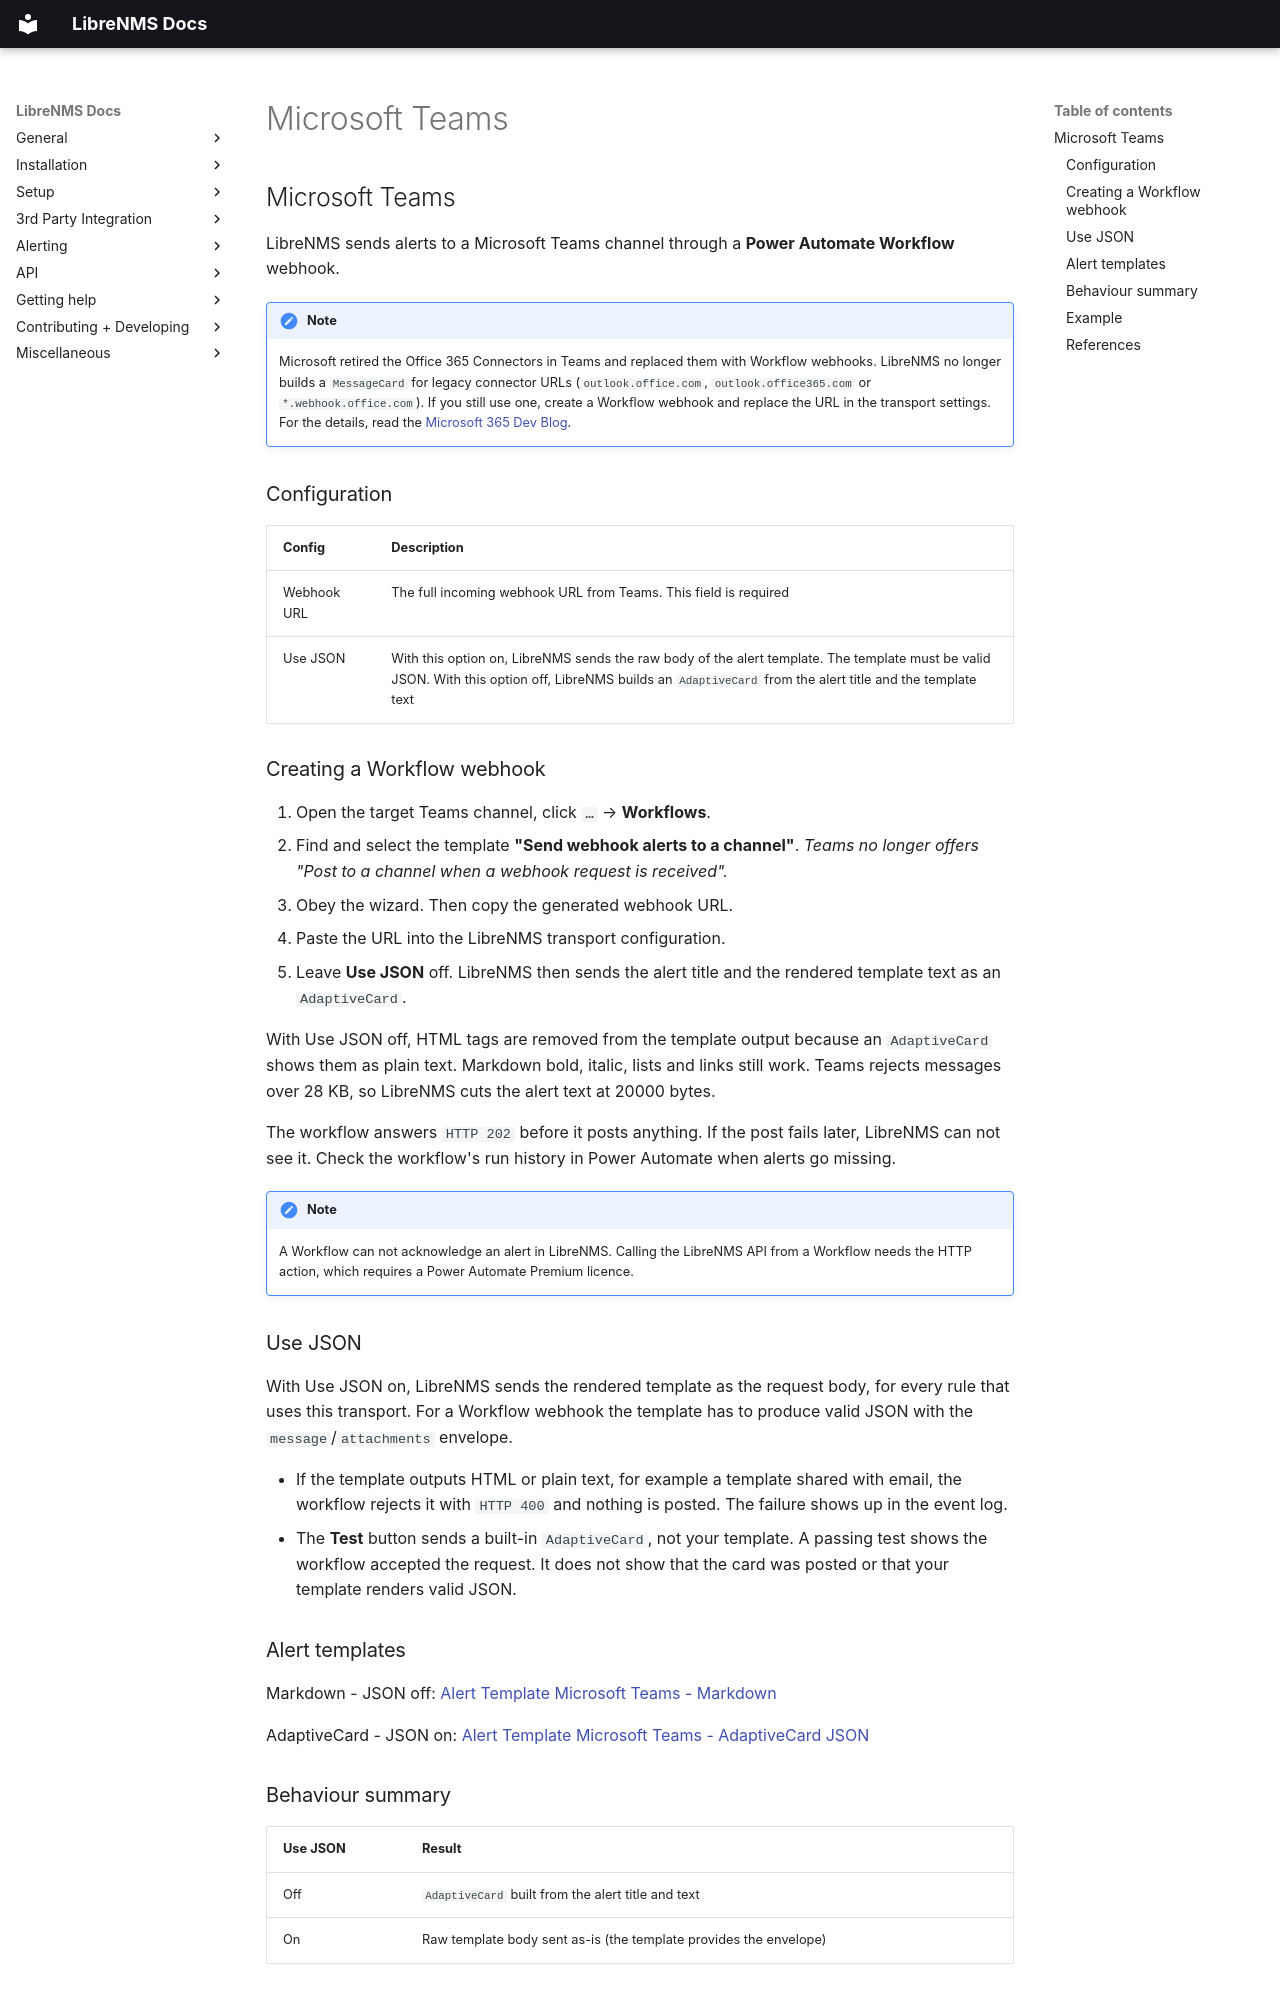

repository: librenms/librenms · page: Alerting/Transports/Microsoft-Teams/index.html · generator: mkdocs

## Microsoft Teams

LibreNMS sends alerts to a Microsoft Teams channel through a **Power
Automate Workflow** webhook.

!!! note
    Microsoft retired the Office 365 Connectors in Teams and replaced them
    with Workflow webhooks. LibreNMS no longer builds a `MessageCard` for
    legacy connector URLs (`outlook.office.com`, `outlook.office365.com`
    or `*.webhook.office.com`). If you still use one, create a Workflow
    webhook and replace the URL in the transport settings. For the
    details, read the [Microsoft 365 Dev
    Blog](https://devblogs.microsoft.com/microsoft365dev/retirement-of-office-365-connectors-within-microsoft-teams/).

### Configuration

| Config | Description |
| --- | --- |
| Webhook URL | The full incoming webhook URL from Teams. This field is required |
| Use JSON | With this option on, LibreNMS sends the raw body of the alert template. The template must be valid JSON. With this option off, LibreNMS builds an `AdaptiveCard` from the alert title and the template text |

### Creating a Workflow webhook

1. Open the target Teams channel, click **`…`** → **Workflows**.
2. Find and select the template **"Send webhook alerts to a channel"**. *Teams no longer offers "Post to a channel when a webhook request is received".*
3. Obey the wizard. Then copy the generated webhook URL.
4. Paste the URL into the LibreNMS transport configuration.
5. Leave **Use JSON** off. LibreNMS then sends the alert title and the
   rendered template text as an `AdaptiveCard`.

With Use JSON off, HTML tags are removed from the template output because
an `AdaptiveCard` shows them as plain text. Markdown bold, italic, lists
and links still work. Teams rejects messages over 28 KB, so LibreNMS
cuts the alert text at 20000 bytes.

The workflow answers `HTTP 202` before it posts anything. If the post
fails later, LibreNMS can not see it. Check the workflow's run history in
Power Automate when alerts go missing.

!!! note
    A Workflow can not acknowledge an alert in LibreNMS. Calling the
    LibreNMS API from a Workflow needs the HTTP action, which requires a
    Power Automate Premium licence.

### Use JSON

With Use JSON on, LibreNMS sends the rendered template as the request
body, for every rule that uses this transport. For a Workflow webhook the
template has to produce valid JSON with the `message`/`attachments`
envelope.

- If the template outputs HTML or plain text, for example a template
  shared with email, the workflow rejects it with `HTTP 400` and nothing
  is posted. The failure shows up in the event log.
- The **Test** button sends a built-in `AdaptiveCard`, not your template.
  A passing test shows the workflow accepted the request. It does not
  show that the card was posted or that your template renders valid JSON.

### Alert templates

Markdown - JSON off:
[Alert Template Microsoft Teams - Markdown](https://docs.librenms.org/Alerting/Templates/#microsoft-teams-markdown)

AdaptiveCard - JSON on:
[Alert Template Microsoft Teams - AdaptiveCard JSON](https://docs.librenms.org/Alerting/Templates/#microsoft-teams-adaptivecard-json)
